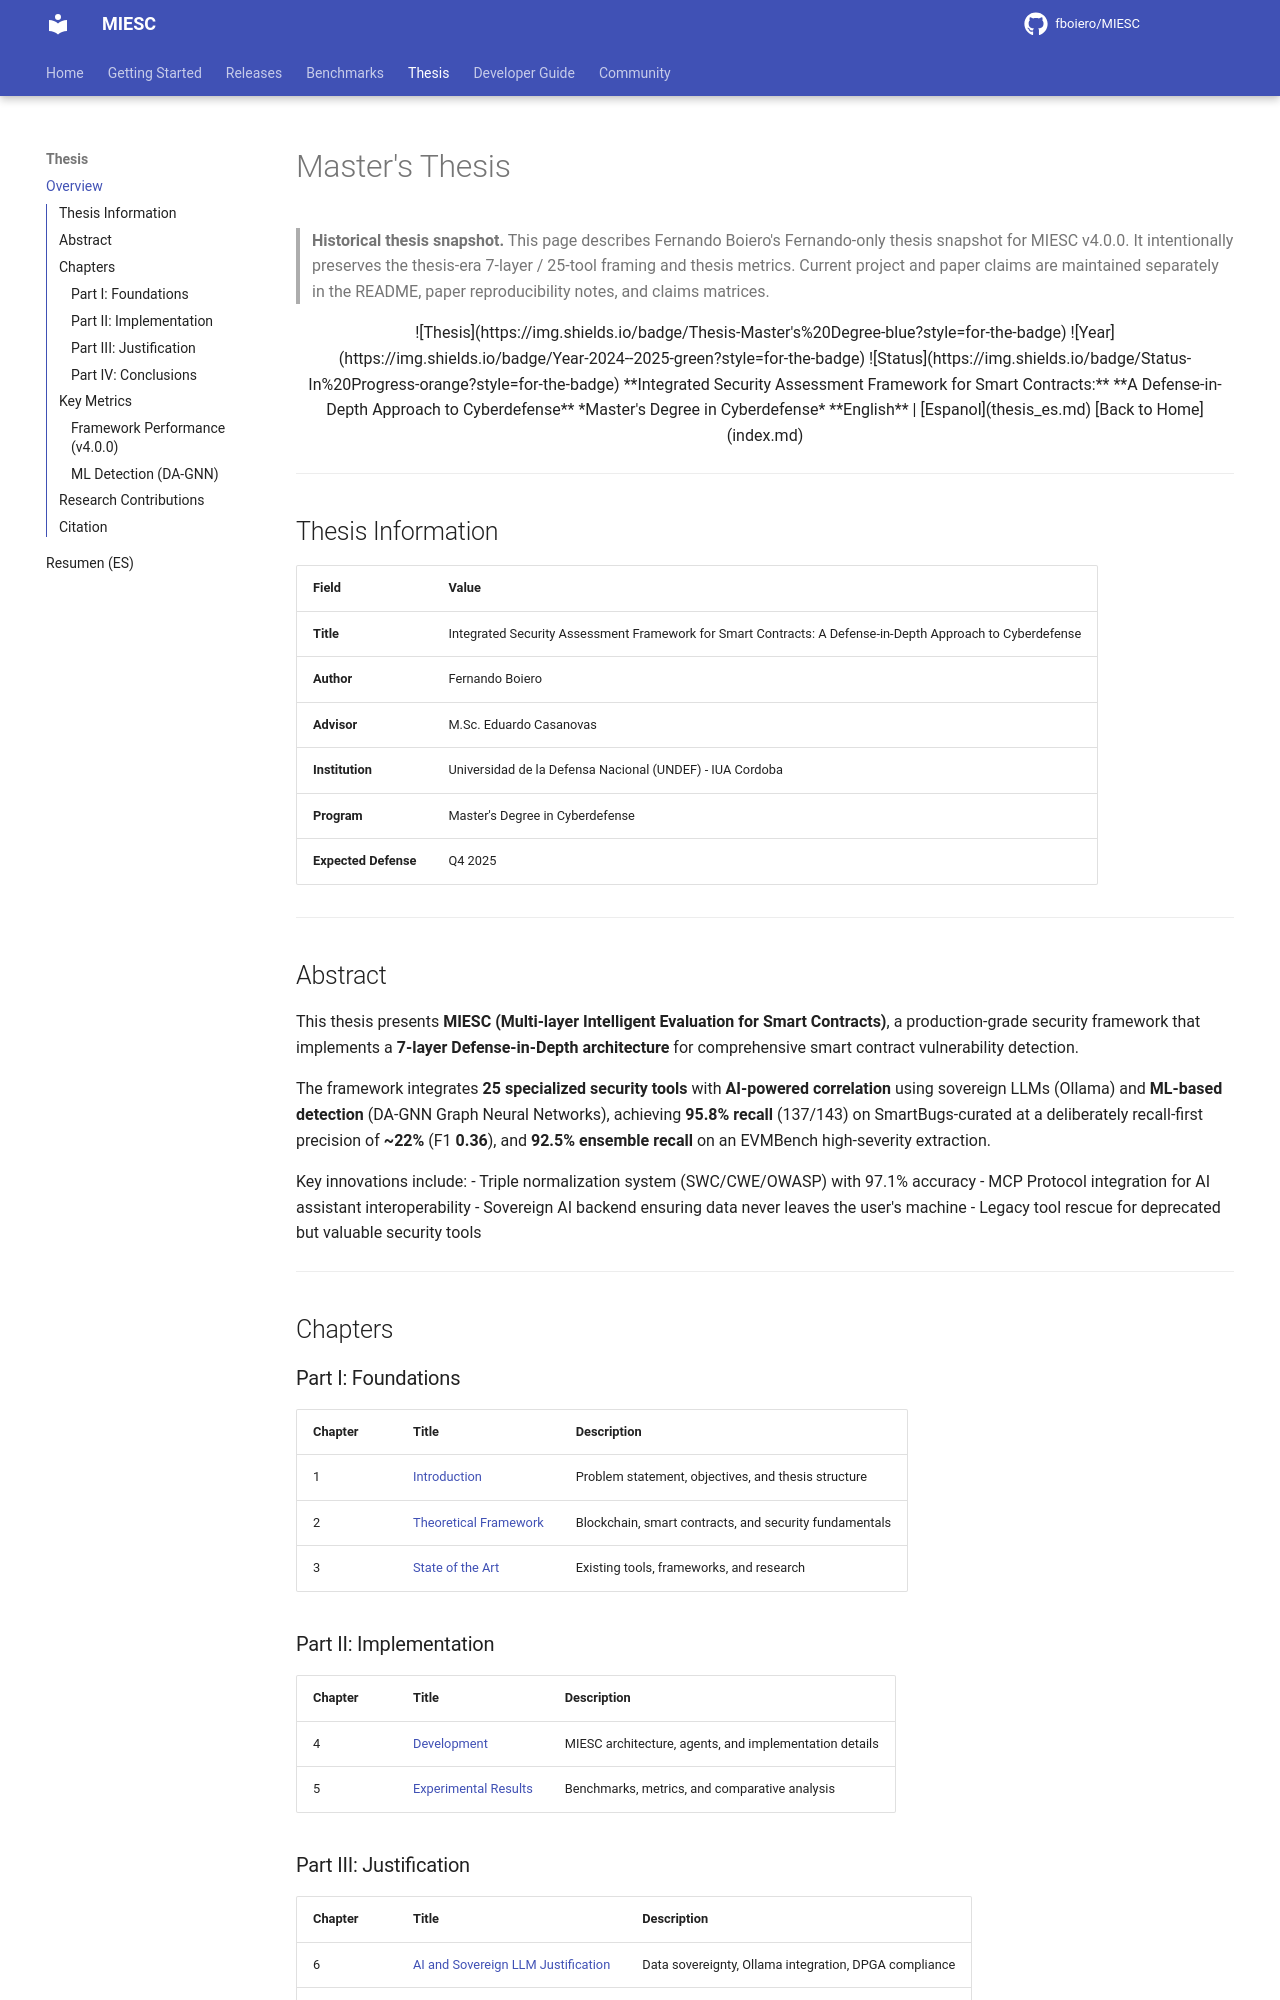

repository: fboiero/MIESC · page: thesis/index.html · generator: jekyll

---
layout: default
title: Master's Thesis - MIESC
---

# Master's Thesis

> **Historical thesis snapshot.** This page describes Fernando Boiero's
> Fernando-only thesis snapshot for MIESC v4.0.0. It intentionally preserves
> the thesis-era 7-layer / 25-tool framing and thesis metrics. Current project
> and paper claims are maintained separately in the README, paper
> reproducibility notes, and claims matrices.

<div align="center">

![Thesis](https://img.shields.io/badge/Thesis-Master's%20Degree-blue?style=for-the-badge)
![Year](https://img.shields.io/badge/Year-2024--2025-green?style=for-the-badge)
![Status](https://img.shields.io/badge/Status-In%20Progress-orange?style=for-the-badge)

**Integrated Security Assessment Framework for Smart Contracts:**
**A Defense-in-Depth Approach to Cyberdefense**

*Master's Degree in Cyberdefense*

**English** | [Espanol](thesis_es.md)

[Back to Home](index.md)

</div>

---

## Thesis Information

| Field | Value |
|-------|-------|
| **Title** | Integrated Security Assessment Framework for Smart Contracts: A Defense-in-Depth Approach to Cyberdefense |
| **Author** | Fernando Boiero |
| **Advisor** | M.Sc. Eduardo Casanovas |
| **Institution** | Universidad de la Defensa Nacional (UNDEF) - IUA Cordoba |
| **Program** | Master's Degree in Cyberdefense |
| **Expected Defense** | Q4 2025 |

---

## Abstract

This thesis presents **MIESC (Multi-layer Intelligent Evaluation for Smart Contracts)**, a production-grade security framework that implements a **7-layer Defense-in-Depth architecture** for comprehensive smart contract vulnerability detection.

The framework integrates **25 specialized security tools** with **AI-powered correlation** using sovereign LLMs (Ollama) and **ML-based detection** (DA-GNN Graph Neural Networks), achieving **95.8% recall** (137/143) on SmartBugs-curated at a deliberately recall-first precision of **~22%** (F1 **0.36**), and **92.5% ensemble recall** on an EVMBench high-severity extraction.

Key innovations include:
- Triple normalization system (SWC/CWE/OWASP) with 97.1% accuracy
- MCP Protocol integration for AI assistant interoperability
- Sovereign AI backend ensuring data never leaves the user's machine
- Legacy tool rescue for deprecated but valuable security tools

---

## Chapters

### Part I: Foundations

| Chapter | Title | Description |
|---------|-------|-------------|
| 1 | [Introduction](tesis/en/CHAPTER_INTRODUCTION.md) | Problem statement, objectives, and thesis structure |
| 2 | [Theoretical Framework](tesis/en/CHAPTER_THEORETICAL_FRAMEWORK.md) | Blockchain, smart contracts, and security fundamentals |
| 3 | [State of the Art](tesis/en/CHAPTER_STATE_OF_THE_ART.md) | Existing tools, frameworks, and research |
